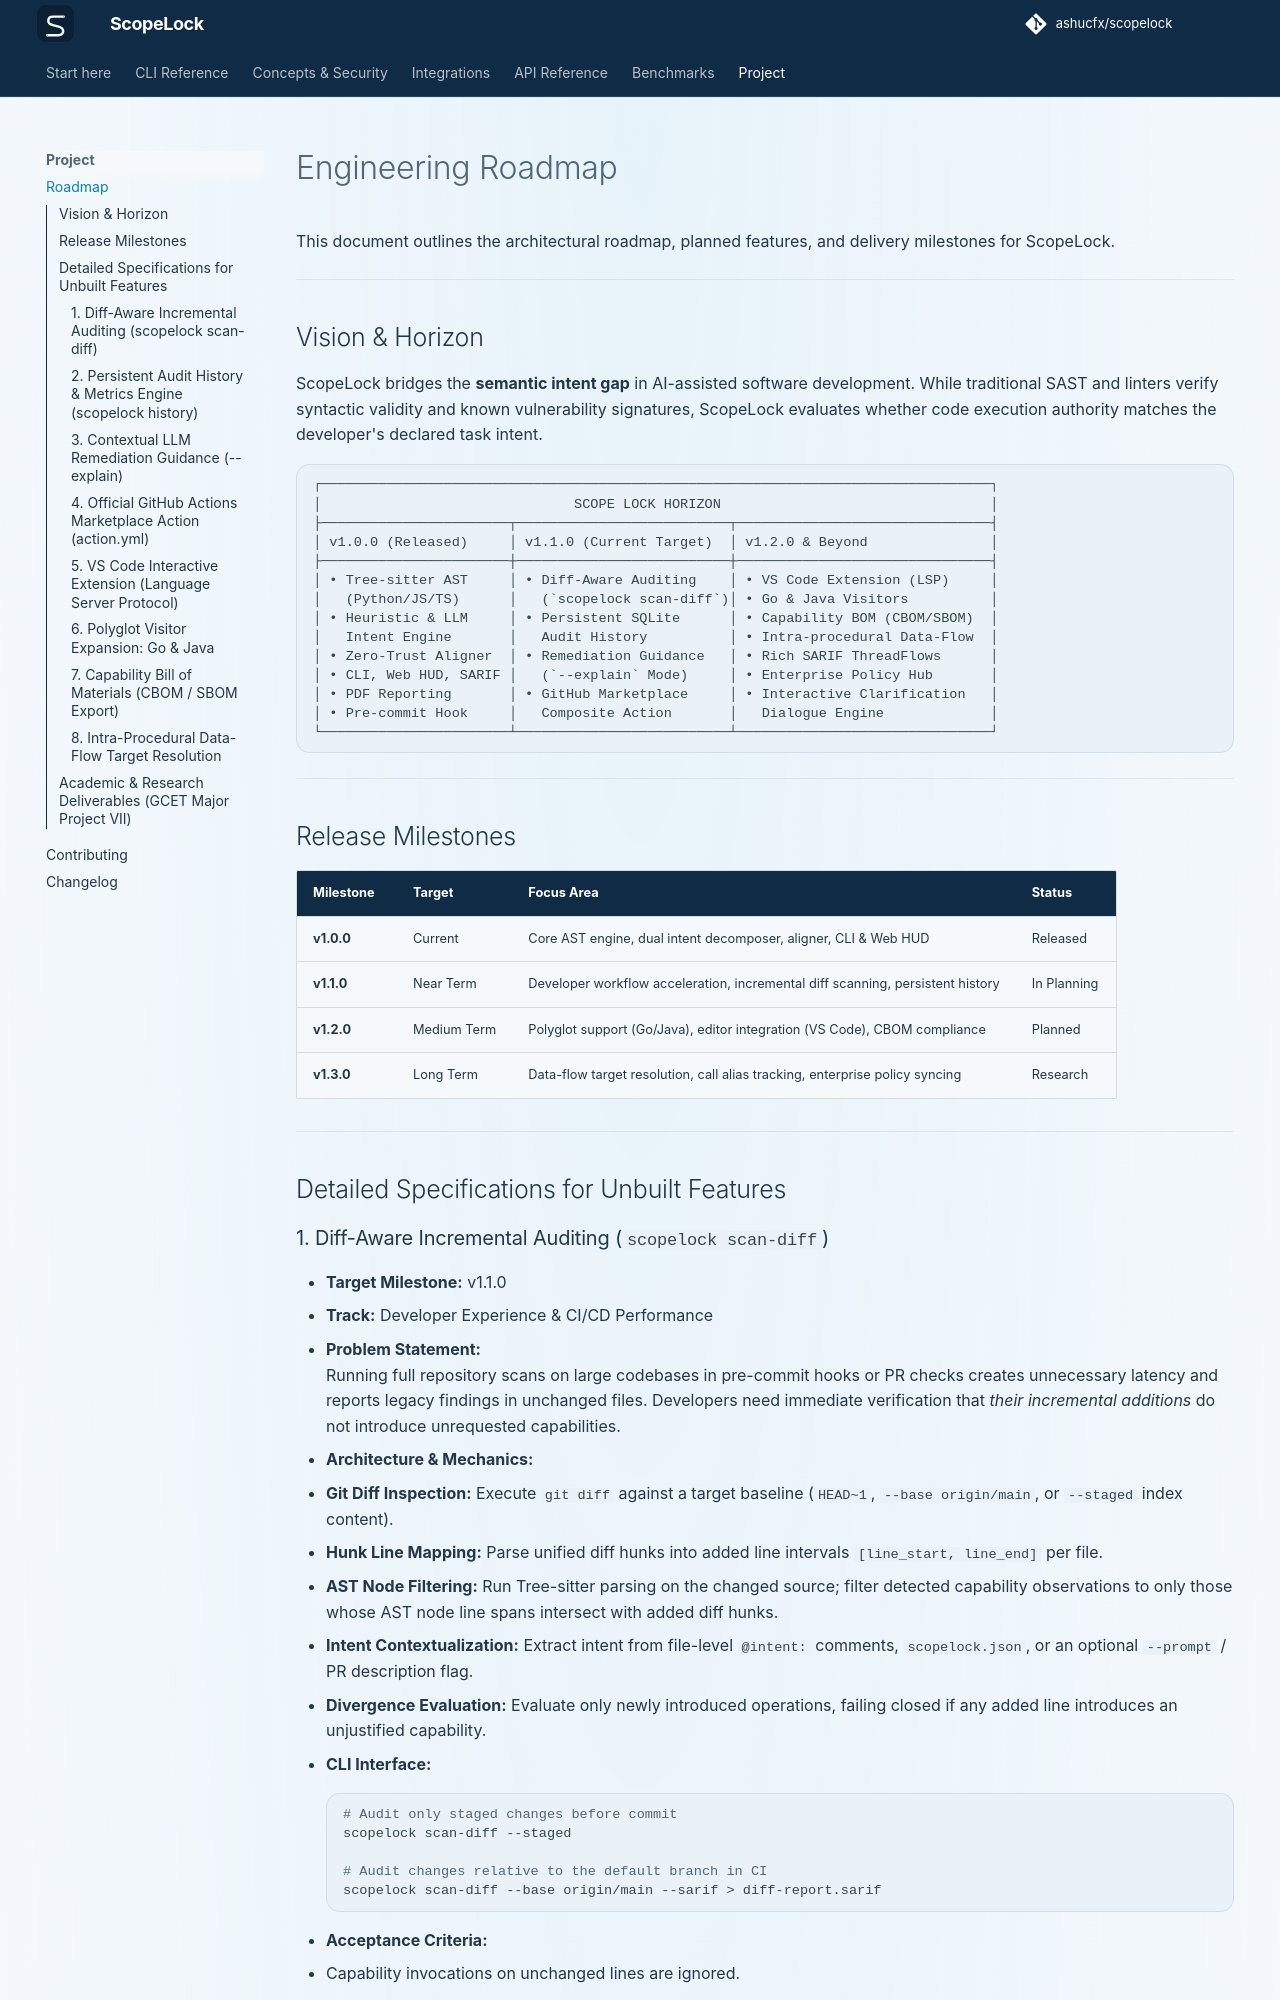

repository: ashucfx/scopelock · page: roadmap/index.html · generator: mkdocs

# Engineering Roadmap

This document outlines the architectural roadmap, planned features, and delivery milestones for ScopeLock.

---

## Vision & Horizon

ScopeLock bridges the **semantic intent gap** in AI-assisted software development. While traditional SAST and linters verify syntactic validity and known vulnerability signatures, ScopeLock evaluates whether code execution authority matches the developer's declared task intent.

```
┌──────────────────────────────────────────────────────────────────────────────────┐
│                               SCOPE LOCK HORIZON                                 │
├───────────────────────┬──────────────────────────┬───────────────────────────────┤
│ v1.0.0 (Released)     │ v1.1.0 (Current Target)  │ v1.2.0 & Beyond               │
├───────────────────────┼──────────────────────────┼───────────────────────────────┤
│ • Tree-sitter AST     │ • Diff-Aware Auditing    │ • VS Code Extension (LSP)     │
│   (Python/JS/TS)      │   (`scopelock scan-diff`)│ • Go & Java Visitors          │
│ • Heuristic & LLM     │ • Persistent SQLite      │ • Capability BOM (CBOM/SBOM)  │
│   Intent Engine       │   Audit History          │ • Intra-procedural Data-Flow  │
│ • Zero-Trust Aligner  │ • Remediation Guidance   │ • Rich SARIF ThreadFlows      │
│ • CLI, Web HUD, SARIF │   (`--explain` Mode)     │ • Enterprise Policy Hub       │
│ • PDF Reporting       │ • GitHub Marketplace     │ • Interactive Clarification   │
│ • Pre-commit Hook     │   Composite Action       │   Dialogue Engine             │
└───────────────────────┴──────────────────────────┴───────────────────────────────┘
```

---

## Release Milestones

| Milestone | Target | Focus Area | Status |
|:---|:---|:---|:---|
| **v1.0.0** | Current | Core AST engine, dual intent decomposer, aligner, CLI & Web HUD | Released |
| **v1.1.0** | Near Term | Developer workflow acceleration, incremental diff scanning, persistent history | In Planning |
| **v1.2.0** | Medium Term | Polyglot support (Go/Java), editor integration (VS Code), CBOM compliance | Planned |
| **v1.3.0** | Long Term | Data-flow target resolution, call alias tracking, enterprise policy syncing | Research |

---

## Detailed Specifications for Unbuilt Features
